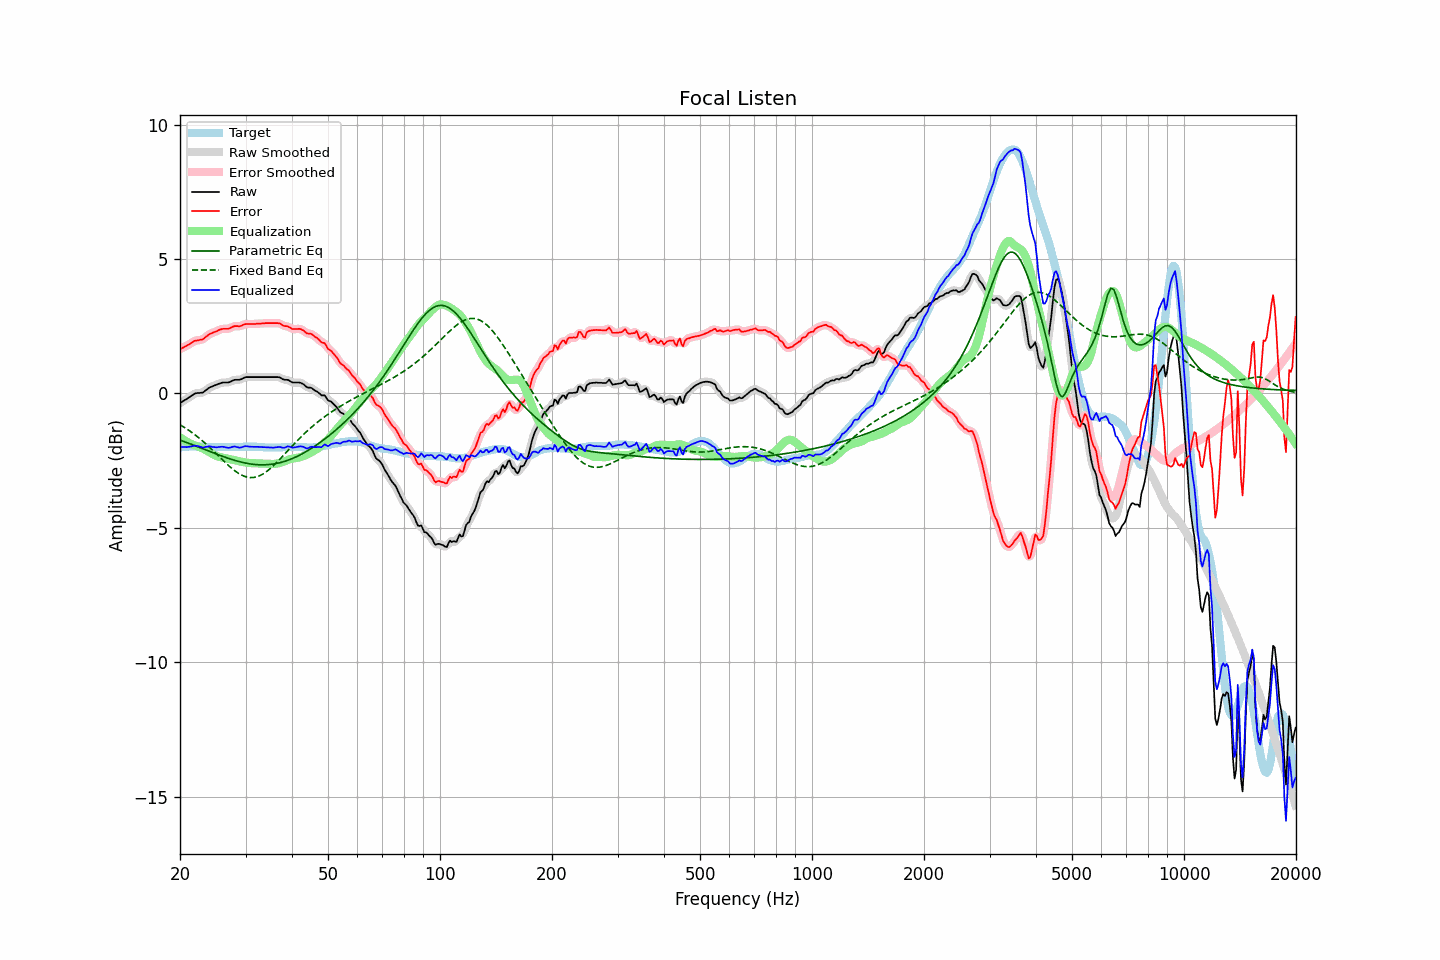

Source data for this figure (header and first rows):
frequency, raw, error, smoothed, error_smoothed, equalization, parametric_eq, fixed_band_eq, equalized_raw, equalized_smoothed, target
20.00, -0.36, 1.65, -0.36, 1.65, -1.63, -1.73, -1.16, -1.99, -1.99, -2.01
20.20, -0.32, 1.68, -0.32, 1.68, -1.67, -1.75, -1.20, -1.99, -1.99, -2.00
20.40, -0.28, 1.71, -0.28, 1.71, -1.71, -1.78, -1.23, -1.99, -1.99, -1.99
20.61, -0.24, 1.75, -0.24, 1.74, -1.75, -1.80, -1.27, -1.99, -1.99, -1.99
20.81, -0.21, 1.77, -0.21, 1.77, -1.78, -1.82, -1.31, -2.00, -1.99, -1.98
21.02, -0.17, 1.81, -0.17, 1.80, -1.82, -1.84, -1.35, -1.99, -1.99, -1.98
21.23, -0.13, 1.84, -0.13, 1.84, -1.85, -1.87, -1.39, -1.98, -1.98, -1.97
21.44, -0.09, 1.88, -0.09, 1.88, -1.88, -1.89, -1.43, -1.97, -1.97, -1.97
21.66, -0.05, 1.92, -0.05, 1.92, -1.91, -1.91, -1.48, -1.96, -1.95, -1.97
21.87, -0.01, 1.96, -0.02, 1.95, -1.93, -1.93, -1.52, -1.94, -1.95, -1.97
22.09, 0.01, 1.97, 0.01, 1.97, -1.95, -1.96, -1.57, -1.94, -1.94, -1.96
22.31, 0.02, 1.98, 0.02, 1.98, -1.97, -1.98, -1.62, -1.95, -1.95, -1.96
22.54, 0.02, 1.99, 0.02, 1.99, -1.99, -2.00, -1.66, -1.97, -1.97, -1.97
22.76, 0.03, 2.01, 0.02, 2.00, -2.02, -2.03, -1.71, -1.99, -1.99, -1.98
22.99, 0.03, 2.01, 0.04, 2.02, -2.04, -2.05, -1.76, -2.01, -2.00, -1.98
23.22, 0.07, 2.05, 0.07, 2.05, -2.07, -2.07, -1.82, -2.00, -2.00, -1.98
23.45, 0.12, 2.11, 0.11, 2.10, -2.10, -2.10, -1.87, -1.98, -1.99, -1.99
23.69, 0.16, 2.15, 0.16, 2.15, -2.14, -2.12, -1.92, -1.98, -1.97, -1.99
23.92, 0.21, 2.20, 0.20, 2.19, -2.17, -2.14, -1.98, -1.96, -1.97, -1.99
24.16, 0.24, 2.23, 0.24, 2.22, -2.21, -2.17, -2.04, -1.97, -1.97, -1.99
24.40, 0.26, 2.25, 0.26, 2.25, -2.25, -2.19, -2.09, -1.99, -1.98, -1.99
24.65, 0.29, 2.28, 0.29, 2.27, -2.28, -2.21, -2.15, -1.99, -1.99, -1.99
24.89, 0.31, 2.30, 0.31, 2.30, -2.31, -2.24, -2.21, -2.00, -2.00, -1.99
25.14, 0.33, 2.32, 0.33, 2.32, -2.33, -2.26, -2.27, -2.00, -2.00, -1.99
25.39, 0.36, 2.36, 0.36, 2.35, -2.35, -2.28, -2.33, -1.99, -1.99, -2.00
25.65, 0.38, 2.38, 0.38, 2.38, -2.37, -2.30, -2.38, -1.99, -1.99, -2.00
25.91, 0.40, 2.40, 0.40, 2.40, -2.38, -2.33, -2.44, -1.98, -1.98, -2.00
26.16, 0.41, 2.41, 0.41, 2.40, -2.39, -2.35, -2.50, -1.98, -1.99, -2.00
26.43, 0.41, 2.41, 0.41, 2.41, -2.41, -2.37, -2.56, -2.00, -2.00, -2.00
26.69, 0.41, 2.41, 0.41, 2.41, -2.42, -2.39, -2.61, -2.01, -2.01, -2.00
26.96, 0.41, 2.41, 0.41, 2.41, -2.43, -2.41, -2.67, -2.02, -2.02, -2.00
27.23, 0.43, 2.43, 0.43, 2.43, -2.44, -2.43, -2.72, -2.02, -2.01, -2.00
27.50, 0.46, 2.46, 0.46, 2.46, -2.46, -2.45, -2.77, -2.00, -2.00, -2.00
27.77, 0.49, 2.49, 0.49, 2.48, -2.47, -2.47, -2.82, -1.98, -1.98, -2.00
28.05, 0.51, 2.51, 0.50, 2.50, -2.48, -2.49, -2.87, -1.97, -1.98, -2.00
28.33, 0.51, 2.51, 0.51, 2.51, -2.49, -2.50, -2.91, -1.99, -1.99, -2.00
28.62, 0.51, 2.51, 0.51, 2.50, -2.51, -2.52, -2.96, -2.00, -2.00, -2.00
28.90, 0.51, 2.50, 0.51, 2.51, -2.52, -2.54, -2.99, -2.02, -2.01, -1.99
29.19, 0.53, 2.52, 0.53, 2.52, -2.54, -2.55, -3.03, -2.01, -2.01, -1.99
29.48, 0.56, 2.55, 0.56, 2.54, -2.55, -2.57, -3.05, -1.99, -1.99, -1.99
29.78, 0.59, 2.57, 0.59, 2.57, -2.56, -2.58, -3.08, -1.97, -1.97, -1.98
30.08, 0.61, 2.59, 0.60, 2.58, -2.57, -2.59, -3.10, -1.96, -1.96, -1.98
30.38, 0.61, 2.59, 0.61, 2.59, -2.58, -2.60, -3.11, -1.97, -1.97, -1.98
30.68, 0.61, 2.59, 0.61, 2.59, -2.58, -2.61, -3.12, -1.98, -1.97, -1.98
30.99, 0.61, 2.59, 0.61, 2.59, -2.59, -2.62, -3.13, -1.98, -1.98, -1.98
31.30, 0.61, 2.59, 0.61, 2.59, -2.59, -2.63, -3.13, -1.98, -1.98, -1.98
31.61, 0.61, 2.59, 0.61, 2.59, -2.59, -2.64, -3.12, -1.98, -1.98, -1.98
31.93, 0.61, 2.59, 0.61, 2.59, -2.59, -2.64, -3.11, -1.98, -1.98, -1.98
32.24, 0.61, 2.60, 0.61, 2.59, -2.59, -2.65, -3.09, -1.98, -1.98, -1.99
32.57, 0.61, 2.60, 0.61, 2.60, -2.60, -2.65, -3.07, -1.99, -1.99, -1.99
32.89, 0.61, 2.60, 0.61, 2.60, -2.60, -2.65, -3.05, -1.99, -1.99, -1.99
33.22, 0.61, 2.61, 0.61, 2.60, -2.60, -2.65, -3.01, -2.00, -2.00, -2.00
33.55, 0.61, 2.61, 0.61, 2.61, -2.61, -2.65, -2.98, -2.00, -2.00, -2.00
33.89, 0.61, 2.62, 0.61, 2.61, -2.61, -2.65, -2.94, -2.00, -2.00, -2.01
34.23, 0.61, 2.62, 0.61, 2.62, -2.61, -2.65, -2.90, -2.01, -2.01, -2.01
34.57, 0.61, 2.62, 0.61, 2.62, -2.62, -2.65, -2.85, -2.01, -2.01, -2.01
34.92, 0.61, 2.62, 0.61, 2.62, -2.62, -2.64, -2.80, -2.01, -2.01, -2.01
35.27, 0.61, 2.62, 0.61, 2.62, -2.62, -2.63, -2.75, -2.01, -2.01, -2.01
35.62, 0.61, 2.62, 0.61, 2.62, -2.62, -2.62, -2.69, -2.01, -2.01, -2.01
35.97, 0.61, 2.62, 0.61, 2.62, -2.62, -2.61, -2.63, -2.01, -2.01, -2.01
... 635 more rows
